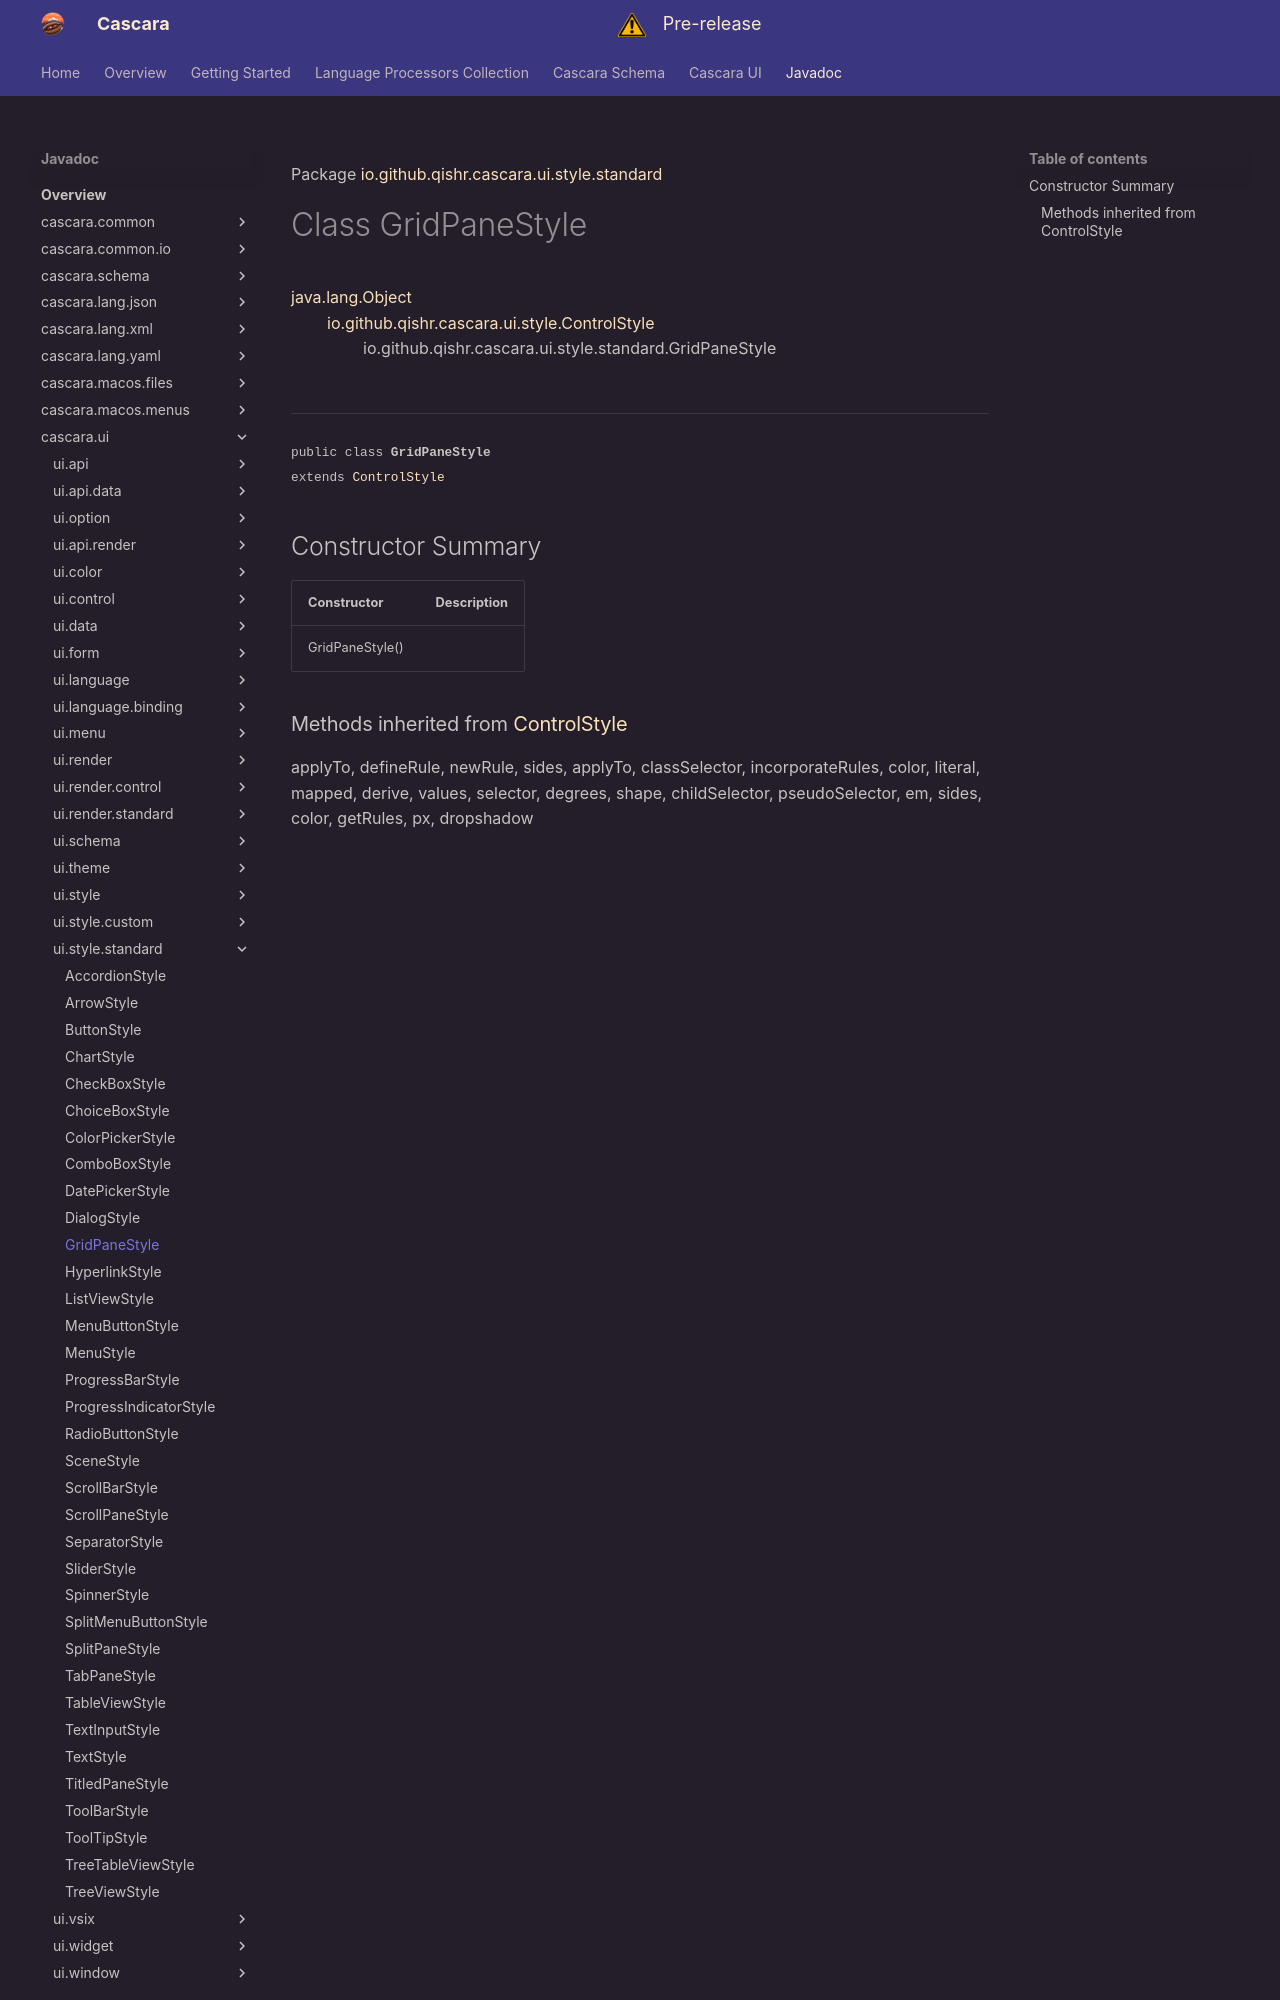

repository: qishr/qishr.github.io · page: javadoc/latest/cascara.ui/io/github/qishr/cascara/ui/style/standard/GridPaneStyle/index.html · generator: mkdocs

Package [io.github.qishr.cascara.ui.style.standard](index.md)

# Class GridPaneStyle
[java.lang.Object](https://docs.oracle.com/en/java/javase/24/docs/api/java.base/java/lang/Object.html)<br/>
        [io.github.qishr.cascara.ui.style.ControlStyle](../../../../../../../io/github/qishr/cascara/ui/style/ControlStyle.md)<br/>
                io.github.qishr.cascara.ui.style.standard.GridPaneStyle<br/>
<br/>

----

<span style="font-family: monospace; font-size: 80%;">public class __GridPaneStyle__<br/>extends [ControlStyle](../../../../../../../io/github/qishr/cascara/ui/style/ControlStyle.md)
</span>


## Constructor Summary

| Constructor     | Description |
|-----------------|-------------|
| GridPaneStyle() |             |
